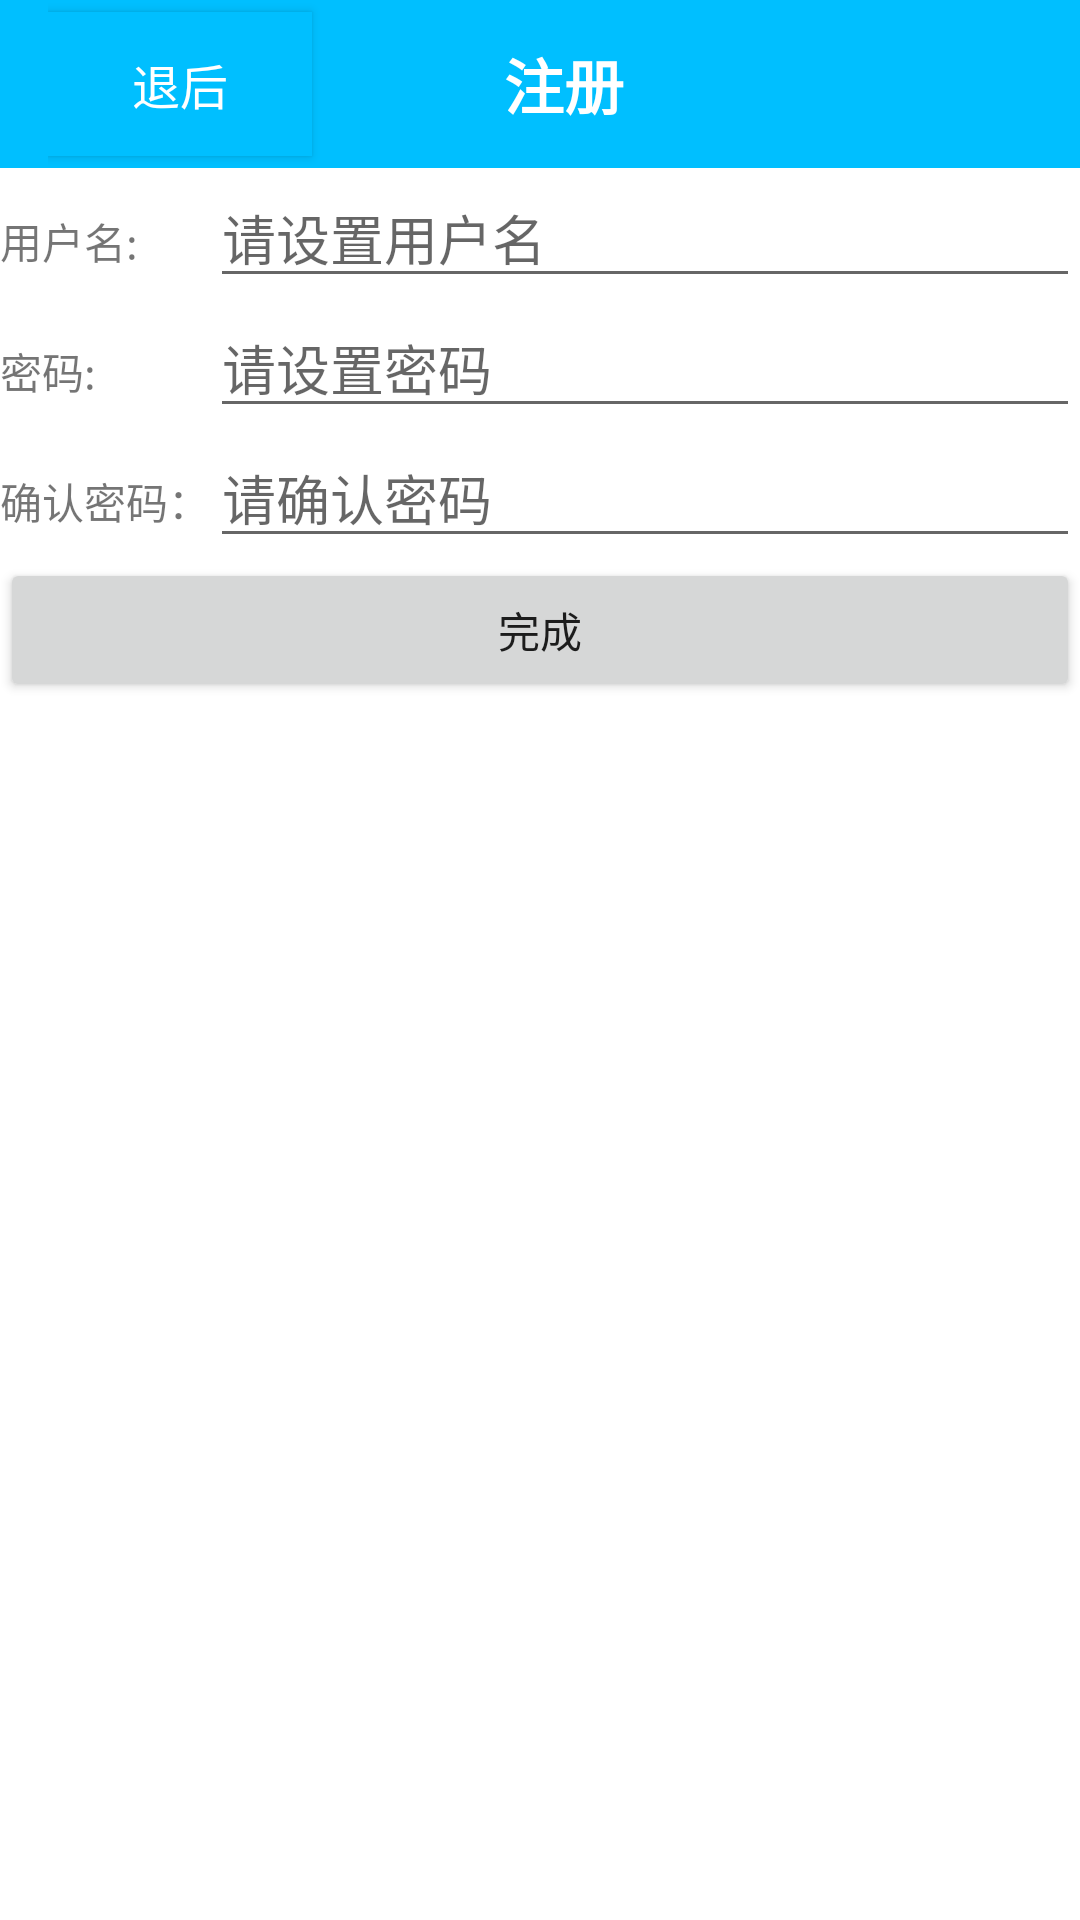

The Android layout XML behind this screen, and the referenced resources:
<!-- AndroidManifest.xml: application theme AppTheme -->
<!-- res/layout/registry_page.xml -->
<?xml version="1.0" encoding="utf-8"?>
<LinearLayout xmlns:android="http://schemas.android.com/apk/res/android"
    android:orientation="vertical" android:layout_width="match_parent"
    android:layout_height="match_parent">

    <android.support.v7.widget.Toolbar
        android:id="@+id/toolbar2"
        android:layout_width="match_parent"
        android:layout_height="?attr/actionBarSize"
        android:background="@color/blue">
        <RelativeLayout
            android:layout_width="match_parent"
            android:layout_height="match_parent">
            <Button
                android:layout_width="wrap_content"
                android:layout_height="wrap_content"
                android:textColor="@android:color/white"
                android:textSize="16dp"
                android:text="退后"
                android:background="@color/blue"
                android:layout_gravity="left"
                android:id="@+id/btn_back"
                android:layout_centerVertical="true"
                android:layout_alignParentLeft="true"
                android:layout_alignParentStart="true"
                />
            <TextView
                android:layout_width="wrap_content"
                android:layout_height="wrap_content"
                android:layout_centerInParent="true"
                android:layout_gravity="center"
                android:text="注册"
                android:textColor="@android:color/white"
                android:textSize="20sp"
                android:textStyle="bold"
                android:id="@+id/textView2" />
        </RelativeLayout>
    </android.support.v7.widget.Toolbar>

    <TableLayout
        android:layout_width="match_parent"
        android:layout_height="wrap_content"
        android:stretchColumns="1">
        <TableRow>
            <TextView
                android:layout_height="wrap_content"
                android:text="用户名:   "
                />
            <EditText
                android:layout_height="wrap_content"
                android:hint="请设置用户名"
                android:id="@+id/et_register_username"/>
        </TableRow>

        <TableRow>
            <TextView
                android:layout_height="wrap_content"
                android:text="密码:    "/>
            <EditText
                android:layout_height="wrap_content"
                android:hint="请设置密码"
                android:id="@+id/et_register_password"/>
        </TableRow>
        <TableRow>
            <TextView
                android:layout_height="wrap_content"
                android:text="确认密码："/>
            <EditText
                android:layout_height="wrap_content"
                android:hint="请确认密码"
                android:id="@+id/et_register_password2"/>
        </TableRow>

        <TableRow>
            <Button
                android:layout_height="wrap_content"
                android:layout_span="2"
                android:text="完成"
                android:id="@+id/btn_register"
                />
        </TableRow>

    </TableLayout>



</LinearLayout>
<!-- resources referenced by this layout -->
<resources>
  <color name="blue">#00BFFF</color>
</resources>
